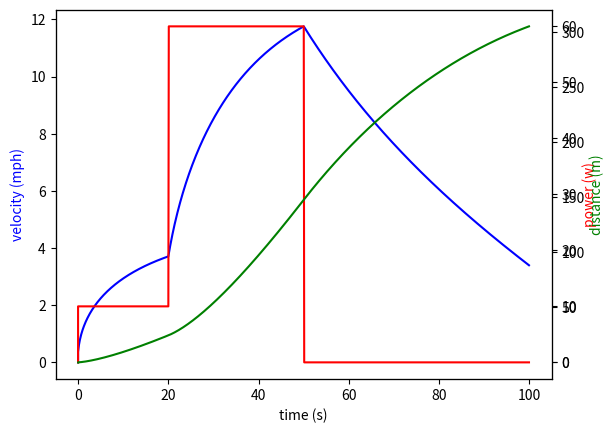

The script that saved this image:
#!/usr/bin/env python

import math
import matplotlib.pyplot as plt

class SimpleBike(object):
    def __init__(self):
        self.drag_coeff = 0.88
        self.frontal_area = 0.32
        self.rho = 1.2
        self.eta = 0.97  	
        self.rolling_coeff = 5.0e-3   
        # kg
        self.mass = 73
        self.grade = 0.0
        self.g = 9.81
        self.dt = 0.1
        self.x = 0
        self.v = 0.0
        self.distance = 0.0
        
    def drag(self, velocity):
        return 0.5 * self.drag_coeff * self.frontal_area * self.rho * velocity * velocity

    def rolling(self, grade, velocity):
        if velocity > 0.01:
            return self.g * math.cos(math.atan(grade)) * self.mass * self.rolling_coeff
        else:
            return 0.0

    def gravity(self, grade):
        return self.g * math.sin(math.atan(grade)) * self.mass

    def get_power(self, t):
        if t > 50:
            return 0
        elif t > 20: 
            return 60
        else:
            return 10

    def next_velocity(self):
        t = self.x * self.dt
        total_force = self.drag(self.v) + self.rolling(self.grade, self.v) + self.gravity(self.grade)
        power_needed = total_force * self.v / self.eta
        power = self.get_power(t)
        net_power = power - power_needed
        self.v = math.sqrt(self.v * self.v + 2 * net_power * self.dt * self.eta / self.mass)
        self.distance += self.v * self.dt
        self.x += 1

        # m/s to mph
        v_mph = self.v * 2.23694
        
        return (power, v_mph, self.distance)
         
velocity_a = [0] 
time_a = [0]
power_a = [0]
distance_a = [0]

bike = SimpleBike()

# loop over time:
for x in range(0, 1000):
    (power, velocity, distance) = bike.next_velocity()
    velocity_a.append(velocity)
    power_a.append(power)
    distance_a.append(distance)
    time_a.append(bike.dt * x)

fig, vaxis = plt.subplots()
vaxis.margins(0.05)
vaxis.plot(time_a, velocity_a, color='b')
vaxis.set_xlabel('time (s)')
vaxis.set_ylabel('velocity (mph)', color='b')

paxis = vaxis.twinx()
paxis.margins(0.05)
paxis.plot(time_a, power_a, 'r')
paxis.set_ylabel('power (w)', color='r')

daxis = vaxis.twinx()
daxis.margins(0.05)
daxis.plot(time_a, distance_a, 'g')
daxis.set_ylabel('distance (m)', color='g')

print (distance_a)
plt.show()

